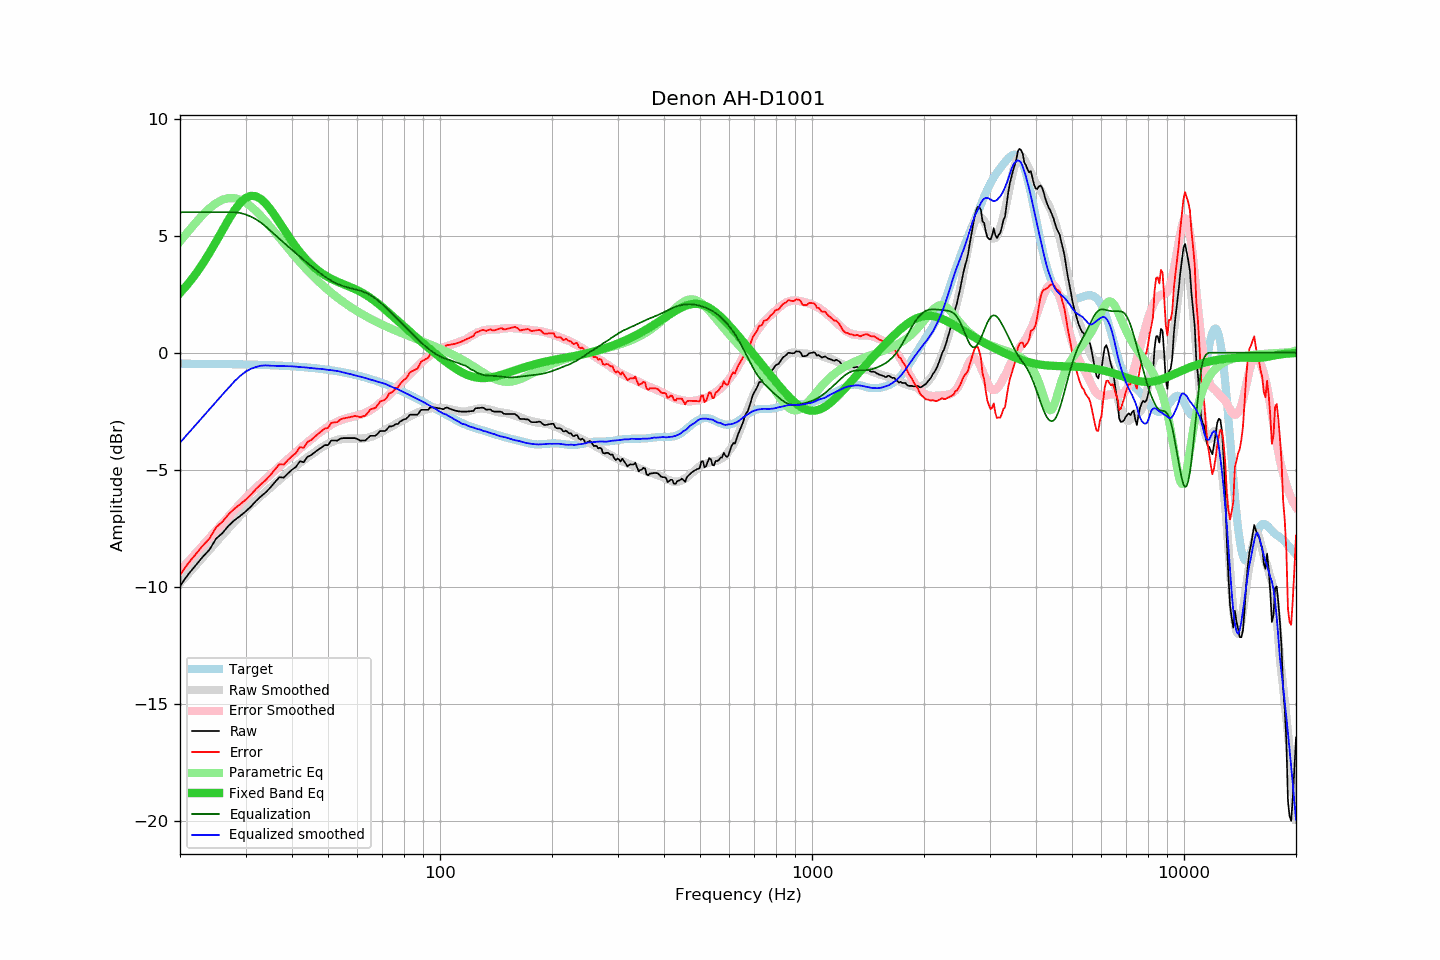

The data file committed next to this chart (first rows):
frequency, raw, error, smoothed, error_smoothed, equalization, parametric_eq, equalized_raw, equalized_smoothed, target
20, -9.97, -9.50, -9.84, -9.32, 6.00, 2.55, -3.97, -3.84, -0.47
21, -9.49, -9.02, -9.47, -8.95, 6.00, 2.93, -3.49, -3.47, -0.47
22, -9.10, -8.62, -9.10, -8.59, 6.00, 3.35, -3.10, -3.10, -0.47
23, -8.73, -8.25, -8.75, -8.24, 6.00, 3.79, -2.73, -2.75, -0.48
24, -8.42, -7.94, -8.42, -7.91, 6.00, 4.26, -2.42, -2.42, -0.48
25, -7.95, -7.47, -8.10, -7.59, 6.00, 4.75, -1.95, -2.10, -0.48
26, -7.71, -7.22, -7.79, -7.29, 6.00, 5.23, -1.71, -1.79, -0.49
27, -7.40, -6.91, -7.50, -7.00, 6.00, 5.68, -1.40, -1.50, -0.49
28, -7.16, -6.67, -7.23, -6.72, 6.00, 6.08, -1.16, -1.23, -0.49
29, -6.98, -6.48, -6.97, -6.46, 5.97, 6.39, -1.01, -1.00, -0.50
30, -6.79, -6.29, -6.72, -6.21, 5.91, 6.61, -0.88, -0.81, -0.50
31, -6.58, -6.07, -6.51, -5.99, 5.82, 6.70, -0.76, -0.69, -0.51
32, -6.34, -5.83, -6.31, -5.78, 5.70, 6.68, -0.64, -0.61, -0.51
33, -6.14, -5.62, -6.11, -5.58, 5.56, 6.57, -0.58, -0.56, -0.52
34, -5.97, -5.44, -5.93, -5.39, 5.39, 6.37, -0.58, -0.54, -0.53
35, -5.76, -5.22, -5.77, -5.21, 5.21, 6.13, -0.55, -0.56, -0.53
36, -5.53, -4.99, -5.60, -5.04, 5.04, 5.85, -0.49, -0.56, -0.54
37, -5.32, -4.77, -5.43, -4.87, 4.87, 5.57, -0.45, -0.57, -0.55
38, -5.34, -4.78, -5.28, -4.70, 4.70, 5.28, -0.64, -0.57, -0.56
39, -5.16, -4.59, -5.12, -4.55, 4.55, 5.01, -0.61, -0.58, -0.57
40, -5.00, -4.42, -4.97, -4.39, 4.39, 4.75, -0.61, -0.58, -0.58
41, -4.88, -4.29, -4.84, -4.25, 4.25, 4.52, -0.63, -0.60, -0.59
42, -4.64, -4.03, -4.72, -4.10, 4.10, 4.30, -0.54, -0.61, -0.60
43, -4.68, -4.06, -4.59, -3.97, 3.97, 4.10, -0.71, -0.62, -0.62
44, -4.45, -3.82, -4.47, -3.83, 3.83, 3.93, -0.62, -0.64, -0.63
45, -4.38, -3.73, -4.36, -3.71, 3.71, 3.77, -0.67, -0.66, -0.65
46, -4.26, -3.60, -4.26, -3.58, 3.58, 3.64, -0.68, -0.67, -0.66
47, -4.15, -3.47, -4.15, -3.47, 3.47, 3.51, -0.68, -0.69, -0.68
48, -4.05, -3.35, -4.05, -3.36, 3.36, 3.41, -0.69, -0.69, -0.69
49, -3.95, -3.24, -3.97, -3.25, 3.25, 3.31, -0.70, -0.71, -0.71
50, -3.95, -3.22, -3.89, -3.16, 3.16, 3.23, -0.79, -0.73, -0.73
51, -3.75, -3.00, -3.82, -3.08, 3.08, 3.16, -0.67, -0.75, -0.75
52, -3.75, -2.98, -3.77, -3.00, 3.00, 3.09, -0.75, -0.77, -0.77
53, -3.76, -2.97, -3.72, -2.94, 2.94, 3.03, -0.82, -0.78, -0.79
54, -3.67, -2.85, -3.70, -2.89, 2.89, 2.98, -0.78, -0.81, -0.82
55, -3.65, -2.81, -3.69, -2.84, 2.84, 2.92, -0.81, -0.85, -0.84
56, -3.65, -2.78, -3.68, -2.80, 2.80, 2.87, -0.84, -0.88, -0.86
57, -3.65, -2.76, -3.67, -2.77, 2.77, 2.82, -0.88, -0.90, -0.89
58, -3.65, -2.73, -3.68, -2.74, 2.74, 2.77, -0.90, -0.93, -0.92
59, -3.65, -2.71, -3.68, -2.71, 2.71, 2.72, -0.93, -0.97, -0.94
60, -3.69, -2.72, -3.68, -2.68, 2.68, 2.67, -1.00, -0.99, -0.97
61, -3.76, -2.76, -3.68, -2.65, 2.65, 2.61, -1.11, -1.03, -1.00
62, -3.75, -2.72, -3.66, -2.61, 2.61, 2.55, -1.14, -1.05, -1.03
63, -3.75, -2.69, -3.65, -2.57, 2.57, 2.48, -1.18, -1.08, -1.06
64, -3.65, -2.56, -3.63, -2.51, 2.51, 2.41, -1.13, -1.12, -1.09
65, -3.55, -2.43, -3.60, -2.46, 2.46, 2.34, -1.09, -1.15, -1.12
66, -3.55, -2.39, -3.57, -2.39, 2.39, 2.27, -1.16, -1.18, -1.16
67, -3.55, -2.36, -3.52, -2.32, 2.32, 2.19, -1.23, -1.20, -1.19
68, -3.46, -2.23, -3.47, -2.24, 2.24, 2.11, -1.22, -1.24, -1.23
69, -3.35, -2.09, -3.42, -2.15, 2.15, 2.03, -1.20, -1.27, -1.26
70, -3.35, -2.05, -3.36, -2.07, 2.07, 1.94, -1.28, -1.30, -1.30
71, -3.35, -2.02, -3.30, -1.98, 1.98, 1.86, -1.37, -1.33, -1.33
72, -3.28, -1.91, -3.25, -1.89, 1.89, 1.78, -1.39, -1.36, -1.37
73, -3.15, -1.74, -3.21, -1.80, 1.80, 1.69, -1.35, -1.41, -1.41
74, -3.15, -1.70, -3.16, -1.70, 1.70, 1.61, -1.44, -1.46, -1.45
75, -3.12, -1.63, -3.11, -1.61, 1.61, 1.52, -1.51, -1.49, -1.49
76, -3.05, -1.52, -3.05, -1.52, 1.52, 1.44, -1.53, -1.53, -1.52
77, -3.05, -1.48, -2.99, -1.43, 1.43, 1.36, -1.62, -1.56, -1.56
78, -2.95, -1.34, -2.95, -1.34, 1.34, 1.28, -1.61, -1.61, -1.60
79, -2.90, -1.25, -2.91, -1.25, 1.25, 1.20, -1.65, -1.66, -1.64
... 553 more rows
